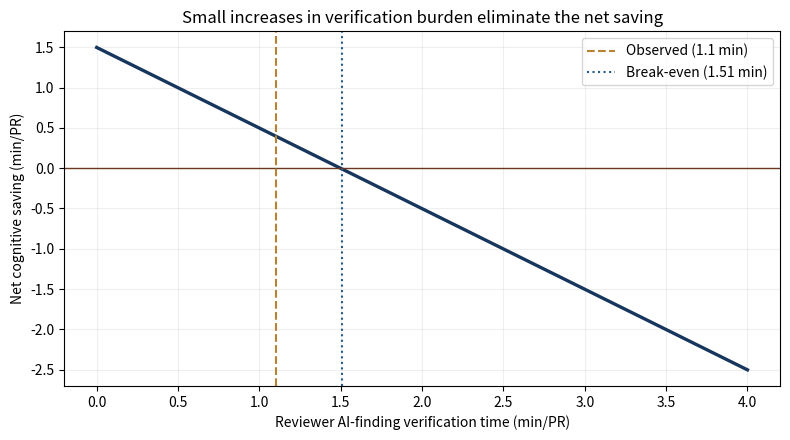

This figure's Python source:
import numpy as np
import matplotlib.pyplot as plt

# Per-PR measurements observed in a controlled rollout
baseline_review_time = 17.2       # minutes/PR in control
treatment_review_time = 13.9      # minutes/PR in treated cohort
author_ai_triage_time = 1.4       # additional author minutes per PR
reviewer_verification_time = 1.1  # additional reviewer minutes per PR
extra_rework_probability = 0.06   # 6% of PRs enter an additional rework cycle
extra_rework_minutes = 6.7        # cost of that extra cycle when it occurs

# Guardrail: quality-retention factor
escaped_defect_rate_baseline = 0.020
escaped_defect_rate_treatment = 0.0184

def net_saving_per_pr(baseline, treatment,
                      triage, verification,
                      rework_prob, rework_min):
    direct_saving = baseline - treatment
    extra = triage + verification + rework_prob * rework_min
    return direct_saving - extra

net = net_saving_per_pr(baseline_review_time, treatment_review_time,
                        author_ai_triage_time,
                        reviewer_verification_time,
                        extra_rework_probability,
                        extra_rework_minutes)
print(f"Direct review-time saving:  {baseline_review_time - treatment_review_time:+.2f} min/PR")
print(f"Author AI triage cost:       -{author_ai_triage_time:.2f} min/PR")
print(f"Reviewer verification cost:  -{reviewer_verification_time:.2f} min/PR")
print(f"Expected extra rework cost:  -{extra_rework_probability * extra_rework_minutes:.2f} min/PR")
print(f"Net cognitive offload:       {net:+.2f} min/PR "
      f"({100 * net / baseline_review_time:+.1f}% vs baseline)")

# QCOI (quality-adjusted): multiply by Q_r = 1 + (defect_rate_baseline - treatment) / baseline
q_r = 1.0 + (escaped_defect_rate_baseline - escaped_defect_rate_treatment) / escaped_defect_rate_baseline
qcoi = (net / baseline_review_time) * q_r
print(f"Quality retention factor Q_r: {q_r:.3f}")
print(f"QCOI (quality-adjusted):      {qcoi:+.3f}")

# Sensitivity: how much extra verification time would drive net to zero?
verification_grid = np.linspace(0, 4.0, 200)
saving = (baseline_review_time - treatment_review_time
          - author_ai_triage_time
          - verification_grid
          - extra_rework_probability * extra_rework_minutes)
break_even = verification_grid[np.argmin(np.abs(saving))]

fig, ax = plt.subplots(figsize=(8, 4.5))
ax.plot(verification_grid, saving, color="#17365D", linewidth=2.4)
ax.axhline(0, color="#6C371F", linewidth=1.0)
ax.axvline(reviewer_verification_time, color="#B78331", linestyle="--",
           label=f"Observed ({reviewer_verification_time} min)")
ax.axvline(break_even, color="#245A88", linestyle=":",
           label=f"Break-even ({break_even:.2f} min)")
ax.set_xlabel("Reviewer AI-finding verification time (min/PR)")
ax.set_ylabel("Net cognitive saving (min/PR)")
ax.set_title("Small increases in verification burden eliminate the net saving")
ax.legend()
ax.grid(True, alpha=0.2)
plt.tight_layout()
plt.show()
